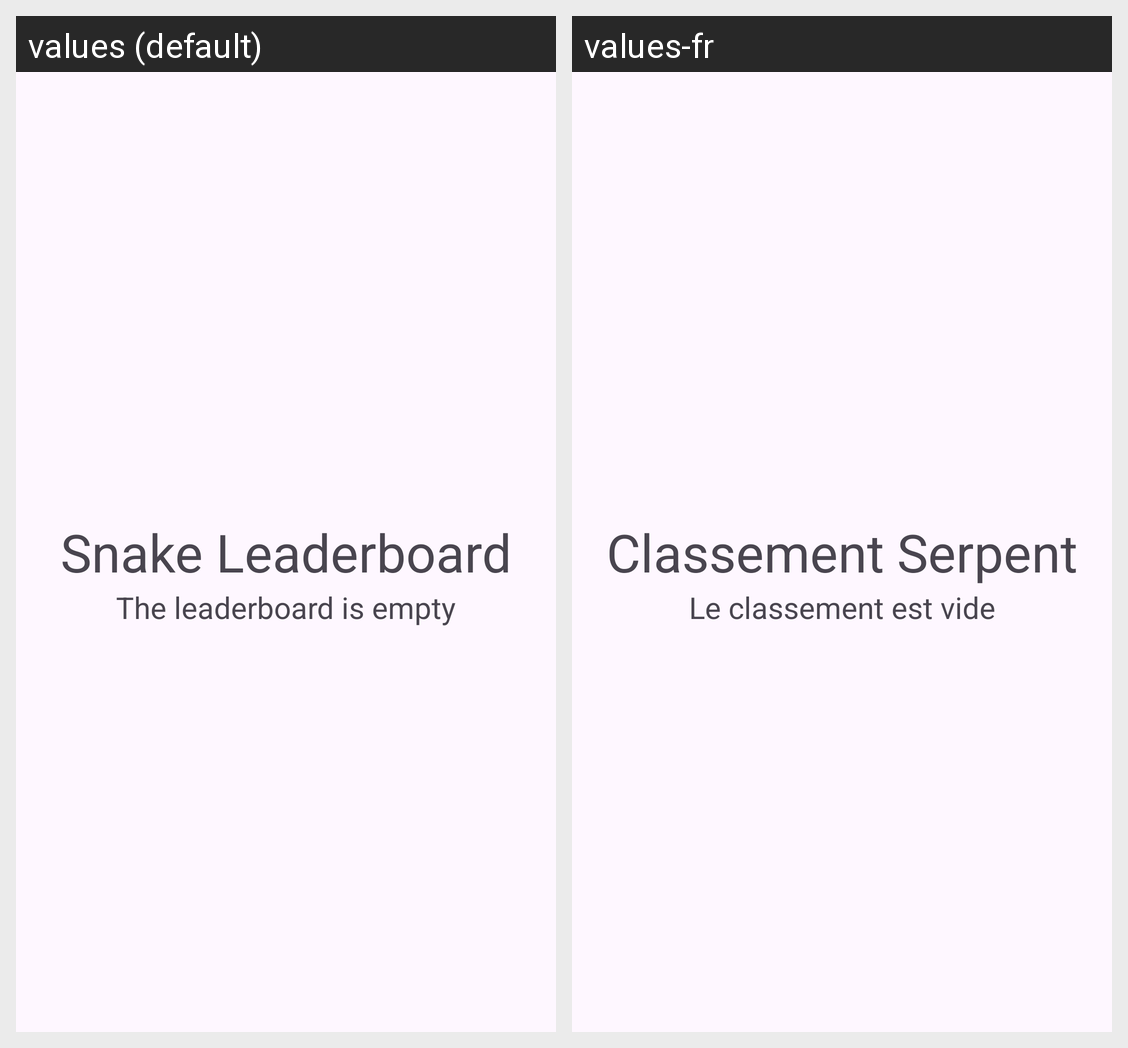

The Android screen above is rendered under two locales of the same app. Produce the string resources it draws, with the default and per-locale values.
Android screen res/layout/activity_leaderboard.xml rendered under 2 locales, left to right: values (default), values-fr. Device: Nexus 5 (rendered at 1080×1920; each locale shown at half size, 540×960, under a caption strip naming it); theme Theme.SnakeGame.
Strings drawn on this screen, with the default value and each locale's value (text and hints the layout hard-codes, and strings that could not be matched under every locale, appear in the picture but are not listed):

txt_leaderboard_title
  values: Snake Leaderboard
  values-fr: Classement Serpent

txt_leaderboard_empty
  values: The leaderboard is empty
  values-fr: Le classement est vide
